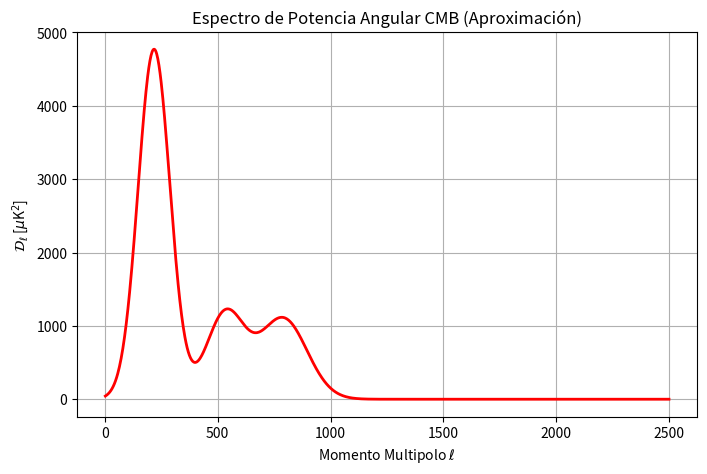

Here is the Python script that generated this plot:
%matplotlib inline
import numpy as np
import matplotlib.pyplot as plt

l = np.linspace(2, 2500, 1000)
# Aproximación fenomenológica de los picos acústicos del CMB
Dl = (1.0 / (1 + (l/1000)**2)) * (5000 * np.exp(-((l-220)/100)**2) +
                                  1500 * np.exp(-((l-540)/120)**2) +
                                  1800 * np.exp(-((l-800)/150)**2))

plt.figure(figsize=(8,5))
plt.plot(l, Dl, 'r-', lw=2)
plt.title('Espectro de Potencia Angular CMB (Aproximación)')
plt.xlabel('Momento Multipolo $\ell$')
plt.ylabel('$\mathcal{D}_\ell$ [$\mu$K$^2$]')
plt.grid()
plt.show()
